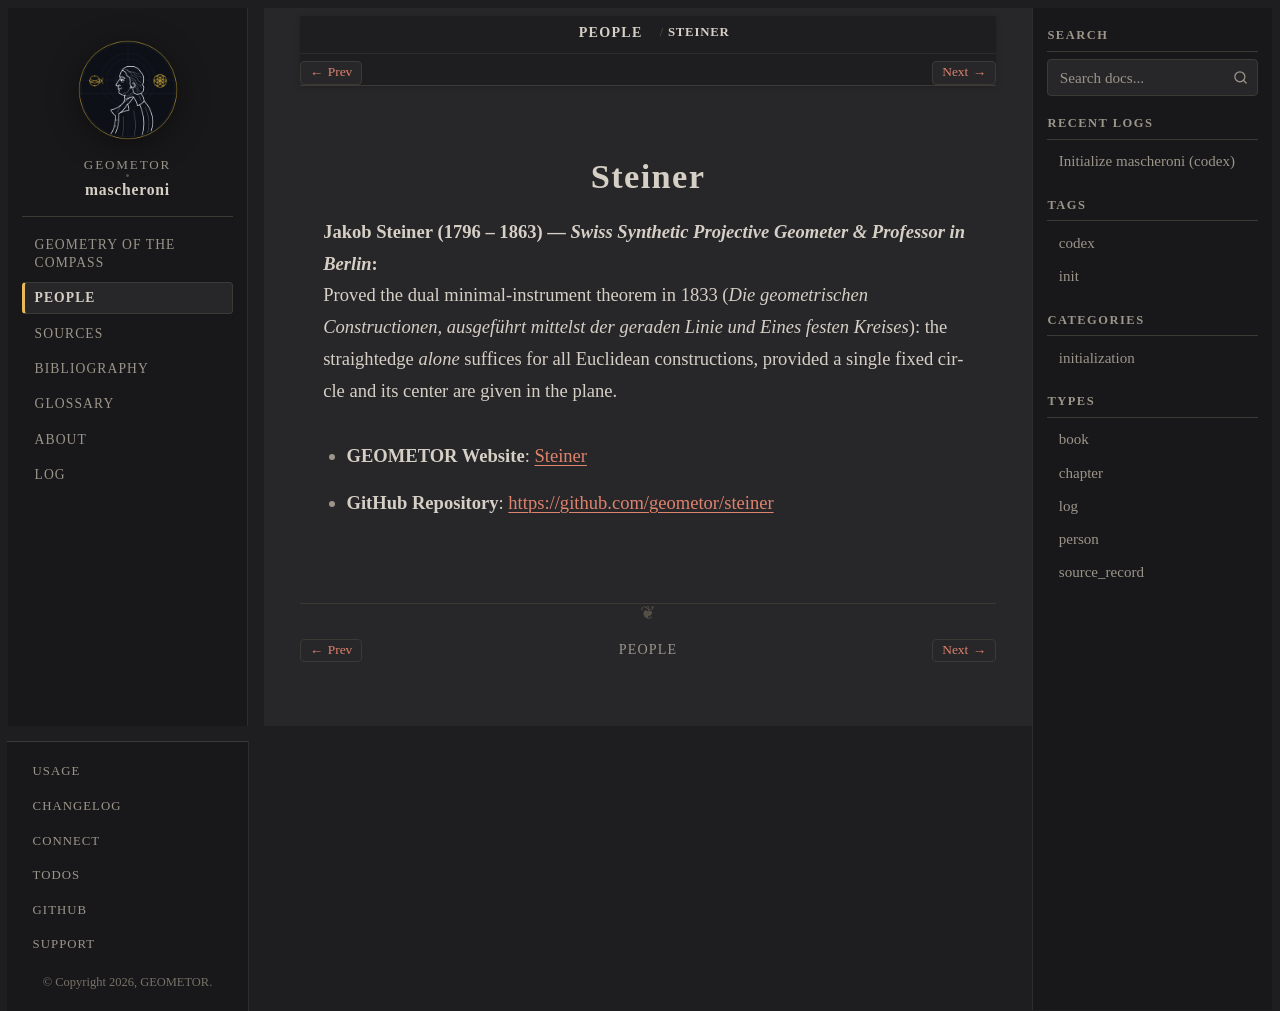

repository: geometor/mascheroni · page: people/steiner.html · generator: sphinx

:type: person
:death_year: 1863
:death_label: 1863
:lifespan: 1796 – 1863
:site_url: https://geometor.github.io/steiner/
:github_url: https://github.com/geometor/steiner
:excerpt: Jakob Steiner (1796 – 1863) — Swiss Synthetic Projective Geometer & Professor in Berlin

.. _person-steiner:

Steiner
=======

**Jakob Steiner** (1796 – 1863) — *Swiss Synthetic Projective Geometer & Professor in Berlin*
   Proved the dual minimal-instrument theorem in 1833 (*Die geometrischen Constructionen, ausgeführt mittelst der geraden Linie und Eines festen Kreises*): the straightedge *alone* suffices for all Euclidean constructions, provided a single fixed circle and its center are given in the plane.

* **GEOMETOR Website**: `Steiner <https://geometor.github.io/steiner/>`_
* **GitHub Repository**: `https://github.com/geometor/steiner <https://github.com/geometor/steiner>`_
